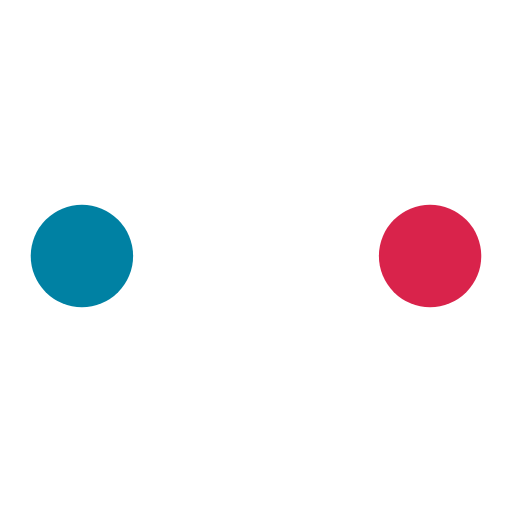
t = 0.00 s
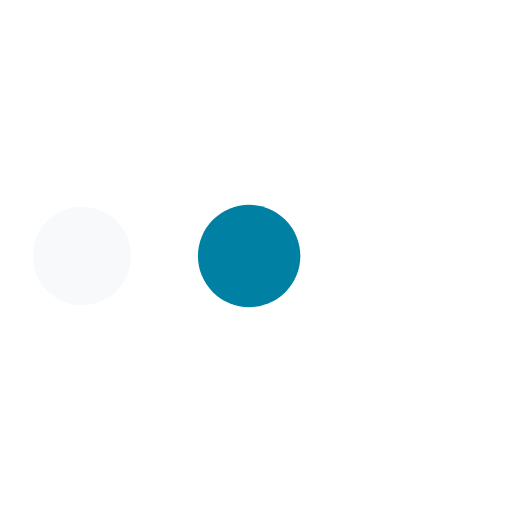
t = 0.19 s
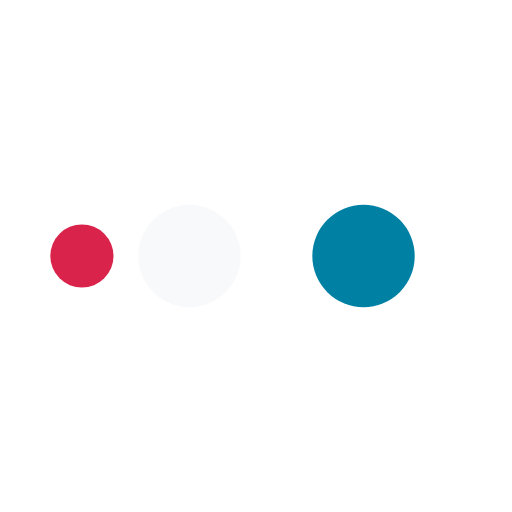
t = 0.31 s
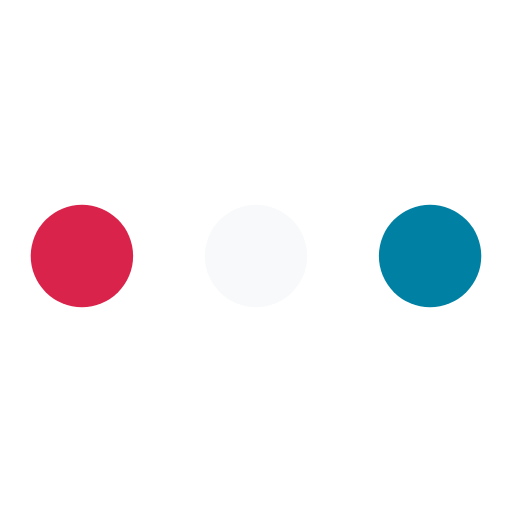
t = 0.50 s
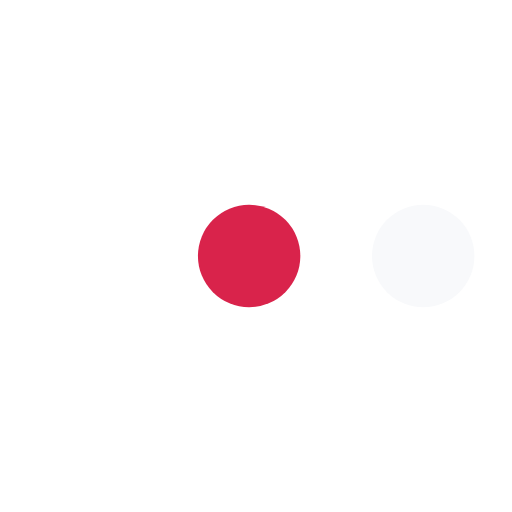
t = 0.69 s
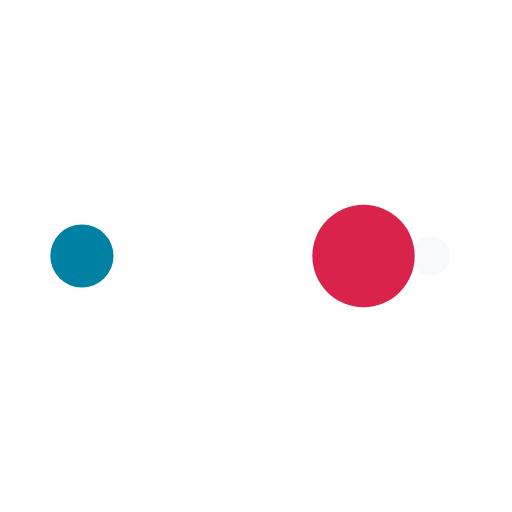
t = 0.81 s

The animated SVG that drew these frames (rendered in a browser with its animation timeline set to each time). Animation: 10 SMIL elements (animate=10); one cycle of 1.00 s, repeats indefinitely.

<?xml version="1.0" encoding="utf-8"?>
<svg xmlns="http://www.w3.org/2000/svg" xmlns:xlink="http://www.w3.org/1999/xlink" style="margin: auto; background: none; display: block; shape-rendering: auto; animation-play-state: running; animation-delay: 0s;" width="200px" height="200px" viewBox="0 0 100 100" preserveAspectRatio="xMidYMid">
<circle cx="84" cy="50" r="8.81871" fill="#d9234b" style="animation-play-state: running; animation-delay: 0s;">
    <animate attributeName="r" repeatCount="indefinite" dur="0.25s" calcMode="spline" keyTimes="0;1" values="10;0" keySplines="0 0.5 0.5 1" begin="0s" style="animation-play-state: running; animation-delay: 0s;"></animate>
    <animate attributeName="fill" repeatCount="indefinite" dur="1s" calcMode="discrete" keyTimes="0;0.25;0.5;0.75;1" values="#d9234b;#ffffff;#0081a3;#f8f9fb;#d9234b" begin="0s" style="animation-play-state: running; animation-delay: 0s;"></animate>
</circle><circle cx="54.0164" cy="50" r="10" fill="#d9234b" style="animation-play-state: running; animation-delay: 0s;">
  <animate attributeName="r" repeatCount="indefinite" dur="1s" calcMode="spline" keyTimes="0;0.25;0.5;0.75;1" values="0;0;10;10;10" keySplines="0 0.5 0.5 1;0 0.5 0.5 1;0 0.5 0.5 1;0 0.5 0.5 1" begin="0s" style="animation-play-state: running; animation-delay: 0s;"></animate>
  <animate attributeName="cx" repeatCount="indefinite" dur="1s" calcMode="spline" keyTimes="0;0.25;0.5;0.75;1" values="16;16;16;50;84" keySplines="0 0.5 0.5 1;0 0.5 0.5 1;0 0.5 0.5 1;0 0.5 0.5 1" begin="0s" style="animation-play-state: running; animation-delay: 0s;"></animate>
</circle><circle cx="16" cy="50" r="0" fill="#f8f9fb" style="animation-play-state: running; animation-delay: 0s;">
  <animate attributeName="r" repeatCount="indefinite" dur="1s" calcMode="spline" keyTimes="0;0.25;0.5;0.75;1" values="0;0;10;10;10" keySplines="0 0.5 0.5 1;0 0.5 0.5 1;0 0.5 0.5 1;0 0.5 0.5 1" begin="-0.25s" style="animation-play-state: running; animation-delay: 0s;"></animate>
  <animate attributeName="cx" repeatCount="indefinite" dur="1s" calcMode="spline" keyTimes="0;0.25;0.5;0.75;1" values="16;16;16;50;84" keySplines="0 0.5 0.5 1;0 0.5 0.5 1;0 0.5 0.5 1;0 0.5 0.5 1" begin="-0.25s" style="animation-play-state: running; animation-delay: 0s;"></animate>
</circle><circle cx="16" cy="50" r="1.18129" fill="#0081a3" style="animation-play-state: running; animation-delay: 0s;">
  <animate attributeName="r" repeatCount="indefinite" dur="1s" calcMode="spline" keyTimes="0;0.25;0.5;0.75;1" values="0;0;10;10;10" keySplines="0 0.5 0.5 1;0 0.5 0.5 1;0 0.5 0.5 1;0 0.5 0.5 1" begin="-0.5s" style="animation-play-state: running; animation-delay: 0s;"></animate>
  <animate attributeName="cx" repeatCount="indefinite" dur="1s" calcMode="spline" keyTimes="0;0.25;0.5;0.75;1" values="16;16;16;50;84" keySplines="0 0.5 0.5 1;0 0.5 0.5 1;0 0.5 0.5 1;0 0.5 0.5 1" begin="-0.5s" style="animation-play-state: running; animation-delay: 0s;"></animate>
</circle><circle cx="20.0164" cy="50" r="10" fill="#ffffff" style="animation-play-state: running; animation-delay: 0s;">
  <animate attributeName="r" repeatCount="indefinite" dur="1s" calcMode="spline" keyTimes="0;0.25;0.5;0.75;1" values="0;0;10;10;10" keySplines="0 0.5 0.5 1;0 0.5 0.5 1;0 0.5 0.5 1;0 0.5 0.5 1" begin="-0.75s" style="animation-play-state: running; animation-delay: 0s;"></animate>
  <animate attributeName="cx" repeatCount="indefinite" dur="1s" calcMode="spline" keyTimes="0;0.25;0.5;0.75;1" values="16;16;16;50;84" keySplines="0 0.5 0.5 1;0 0.5 0.5 1;0 0.5 0.5 1;0 0.5 0.5 1" begin="-0.75s" style="animation-play-state: running; animation-delay: 0s;"></animate>
</circle>
<!-- [ldio] generated by https://loading.io/ --></svg>